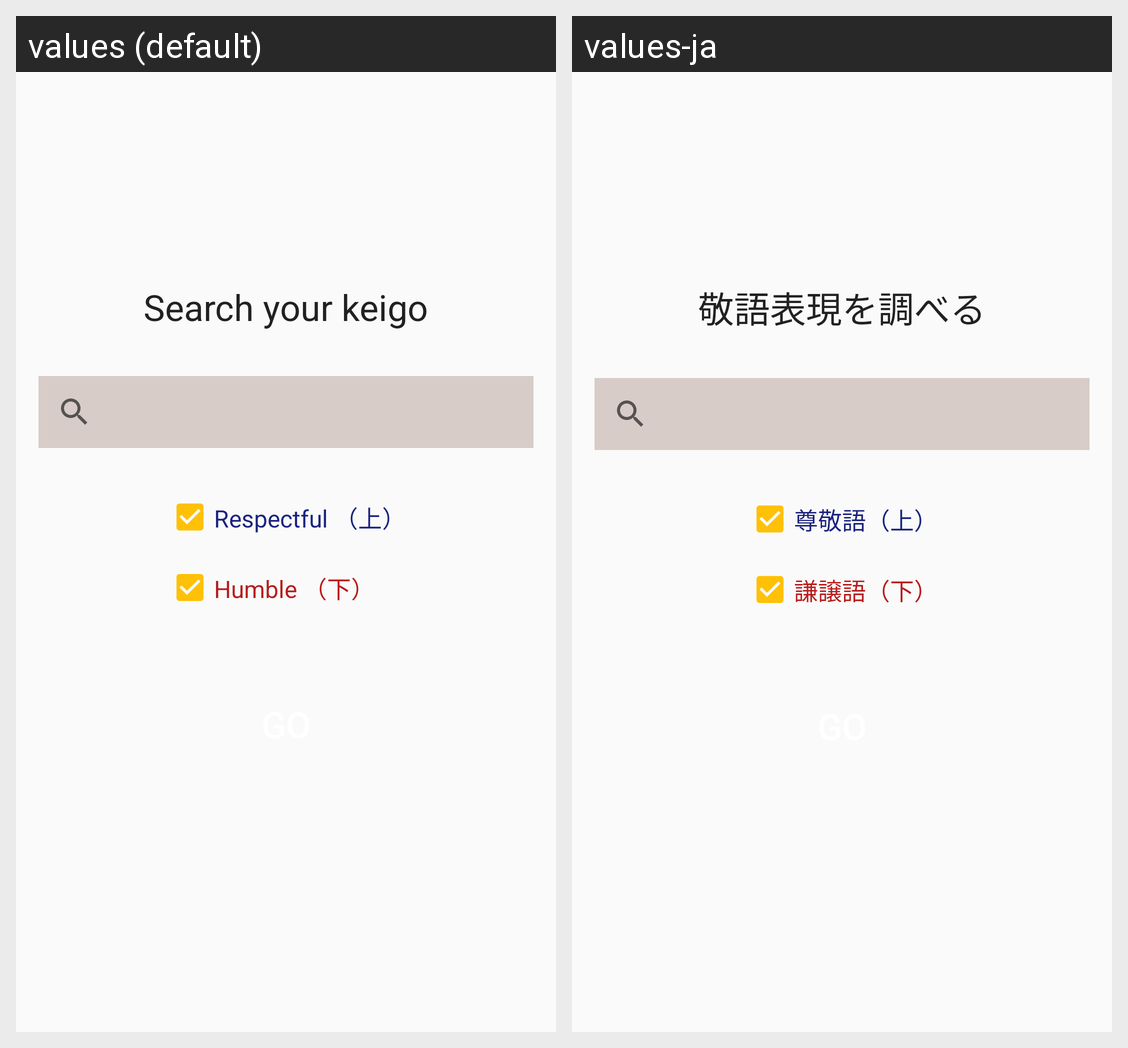

For this localized Android screen grid, give each drawn string resource with its value in every locale shown.
Android screen res/layout/fragment_search.xml rendered under 2 locales, left to right: values (default), values-ja. Device: Nexus 5 (rendered at 1080×1920; each locale shown at half size, 540×960, under a caption strip naming it); theme AppTheme.
Strings drawn on this screen, with the default value and each locale's value (text and hints the layout hard-codes, and strings that could not be matched under every locale, appear in the picture but are not listed):

text_home
  values: Search your keigo
  values-ja: 敬語表現を調べる

text_include_respectful
  values: Respectful （上）
  values-ja: 尊敬語（上）

text_include_humble
  values: Humble （下）
  values-ja: 謙譲語（下）
